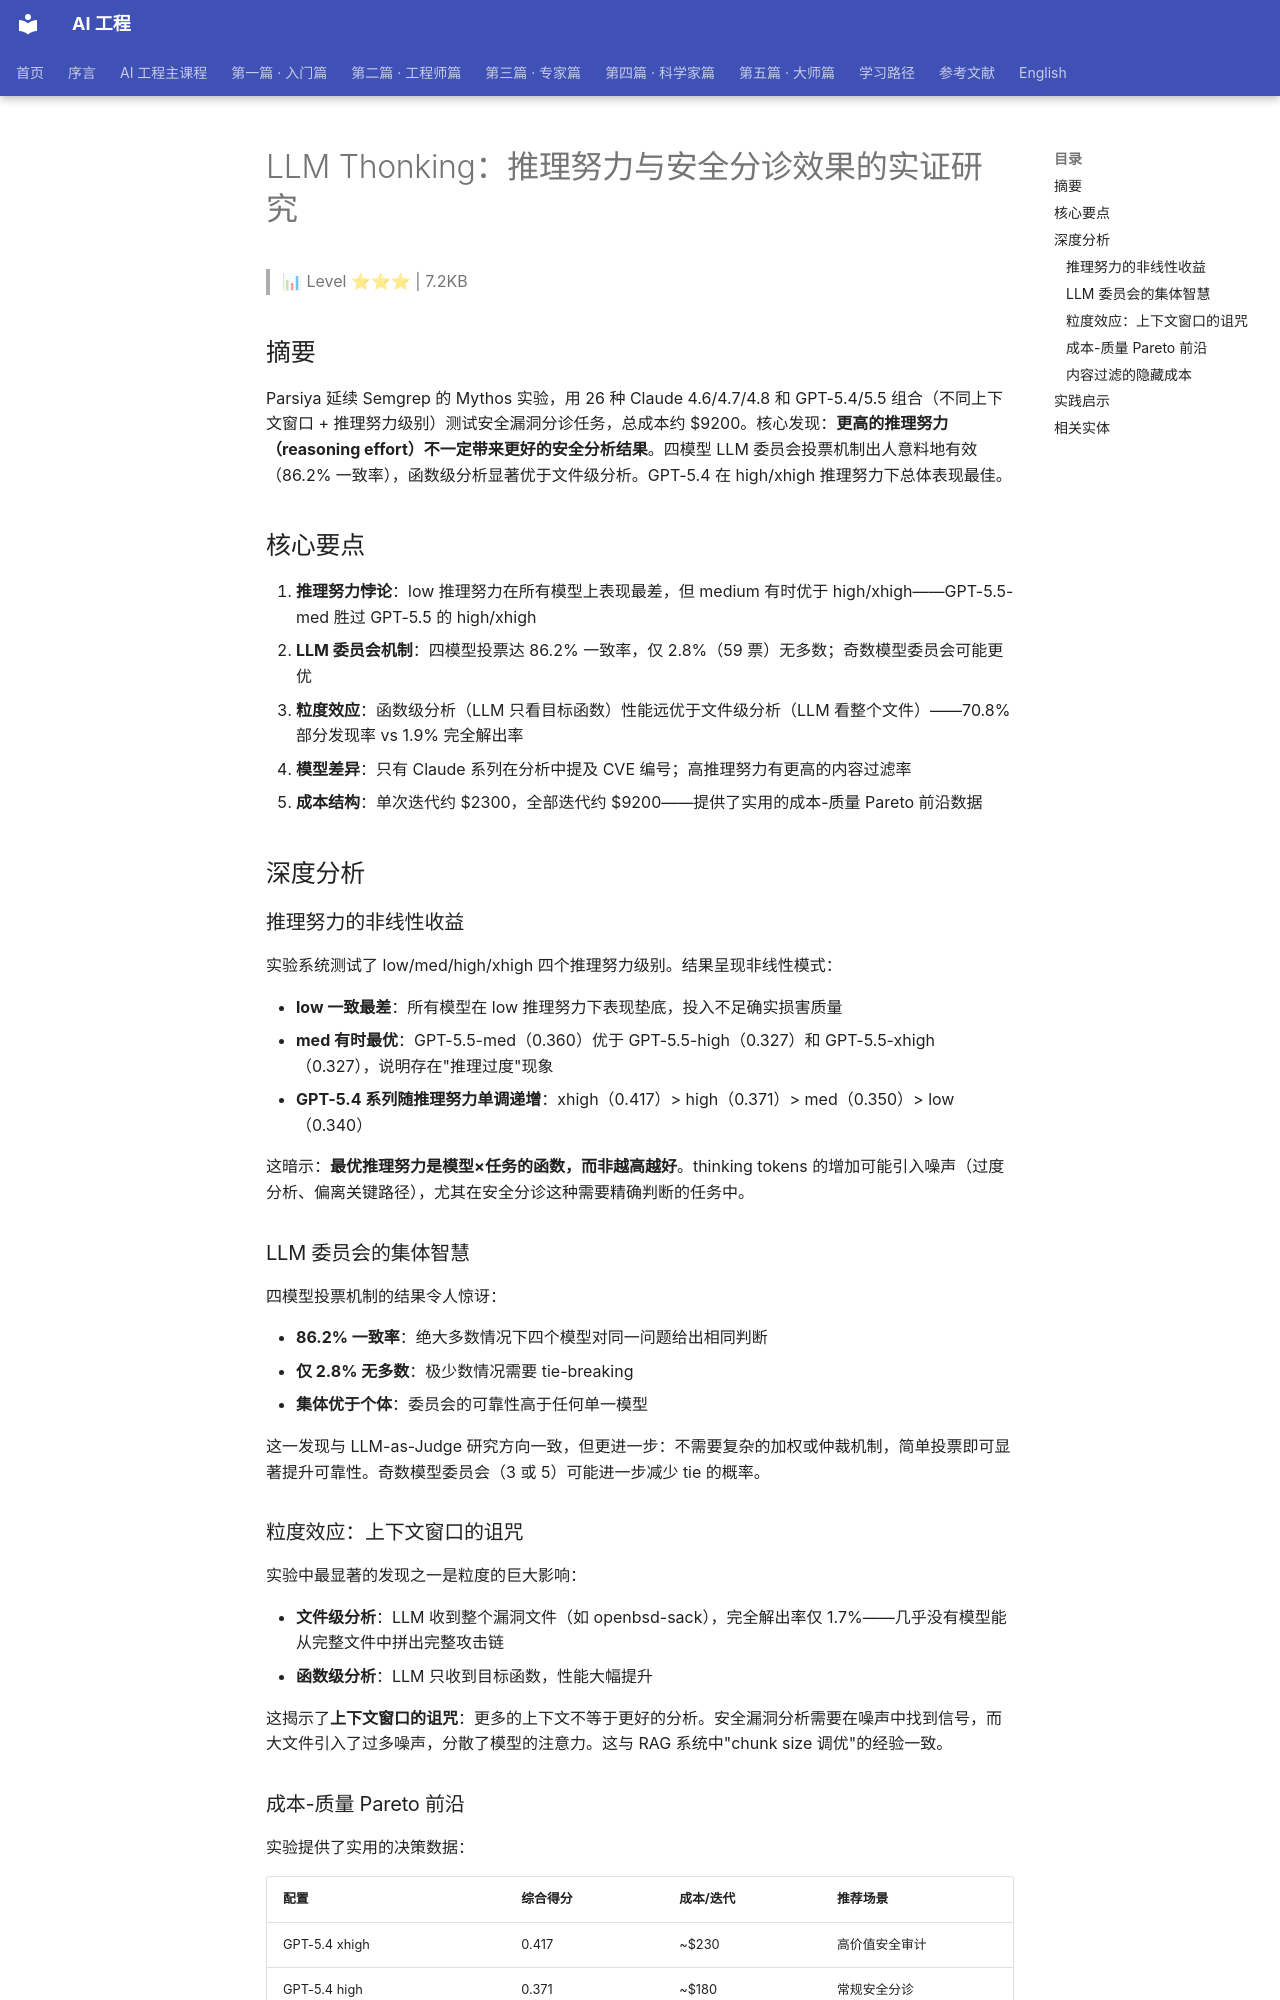

repository: QianJinGuo/wiki-book · page: ch01/305-llm-thonking.html · generator: mkdocs

# LLM Thonking：推理努力与安全分诊效果的实证研究

> 📊 Level ⭐⭐⭐ | 7.2KB

## 摘要

Parsiya 延续 Semgrep 的 Mythos 实验，用 26 种 Claude 4.6/4.7/4.8 和 GPT-5.4/5.5 组合（不同上下文窗口 + 推理努力级别）测试安全漏洞分诊任务，总成本约 $9200。核心发现：**更高的推理努力（reasoning effort）不一定带来更好的安全分析结果**。四模型 LLM 委员会投票机制出人意料地有效（86.2% 一致率），函数级分析显著优于文件级分析。GPT-5.4 在 high/xhigh 推理努力下总体表现最佳。

## 核心要点

1. **推理努力悖论**：low 推理努力在所有模型上表现最差，但 medium 有时优于 high/xhigh——GPT-5.5-med 胜过 GPT-5.5 的 high/xhigh
2. **LLM 委员会机制**：四模型投票达 86.2% 一致率，仅 2.8%（59 票）无多数；奇数模型委员会可能更优
3. **粒度效应**：函数级分析（LLM 只看目标函数）性能远优于文件级分析（LLM 看整个文件）——70.8% 部分发现率 vs 1.9% 完全解出率
4. **模型差异**：只有 Claude 系列在分析中提及 CVE 编号；高推理努力有更高的内容过滤率
5. **成本结构**：单次迭代约 $2300，全部迭代约 $9200——提供了实用的成本-质量 Pareto 前沿数据

## 深度分析

### 推理努力的非线性收益

实验系统测试了 low/med/high/xhigh 四个推理努力级别。结果呈现非线性模式：

- **low 一致最差**：所有模型在 low 推理努力下表现垫底，投入不足确实损害质量
- **med 有时最优**：GPT-5.5-med（0.360）优于 GPT-5.5-high（0.327）和 GPT-5.5-xhigh（0.327），说明存在"推理过度"现象
- **GPT-5.4 系列随推理努力单调递增**：xhigh（0.417）> high（0.371）> med（0.350）> low（0.340）

这暗示：**最优推理努力是模型×任务的函数，而非越高越好**。thinking tokens 的增加可能引入噪声（过度分析、偏离关键路径），尤其在安全分诊这种需要精确判断的任务中。

### LLM 委员会的集体智慧

四模型投票机制的结果令人惊讶：

- **86.2% 一致率**：绝大多数情况下四个模型对同一问题给出相同判断
- **仅 2.8% 无多数**：极少数情况需要 tie-breaking
- **集体优于个体**：委员会的可靠性高于任何单一模型

这一发现与 LLM-as-Judge 研究方向一致，但更进一步：不需要复杂的加权或仲裁机制，简单投票即可显著提升可靠性。奇数模型委员会（3 或 5）可能进一步减少 tie 的概率。

### 粒度效应：上下文窗口的诅咒

实验中最显著的发现之一是粒度的巨大影响：

- **文件级分析**：LLM 收到整个漏洞文件（如 openbsd-sack），完全解出率仅 1.7%——几乎没有模型能从完整文件中拼出完整攻击链
- **函数级分析**：LLM 只收到目标函数，性能大幅提升

这揭示了**上下文窗口的诅咒**：更多的上下文不等于更好的分析。安全漏洞分析需要在噪声中找到信号，而大文件引入了过多噪声，分散了模型的注意力。这与 RAG 系统中"chunk size 调优"的经验一致。

### 成本-质量 Pareto 前沿

实验提供了实用的决策数据：

| 配置 | 综合得分 | 成本/迭代 | 推荐场景 |
|------|----------|-----------|----------|
| GPT-5.4 xhigh | 0.417 | ~$230 | 高价值安全审计 |
| GPT-5.4 high | 0.371 | ~$180 | 常规安全分诊 |
| GPT-5.5 med | 0.360 | ~$120 | 成本敏感场景 |
| Claude-4.7-1m high | 0.365 | ~$200 | 需要 CVE 引用 |

### 内容过滤的隐藏成本

高推理努力有更高的内容过滤率——Claude-4.7-1m 在之前实验中达到 15%-21% 的过滤率。这意味着：在安全分析场景中，增加推理预算的一部分被"自我审查"消耗，实际用于分析的有效 thinking tokens 并没有按比例增加。
